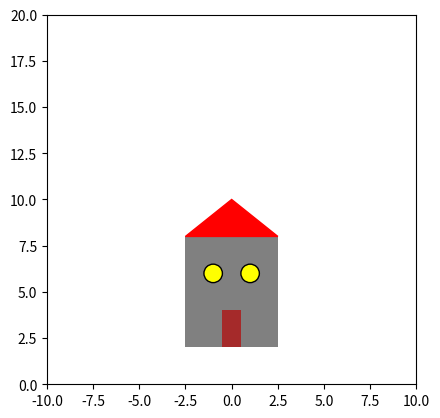

Write the Python code that produced this figure.
# -*- coding: utf-8 -*-


# Import convention
import matplotlib.pyplot as plt

# We will also need
import numpy as np

fig, ax = plt.subplots()
ax.set_ylim([0, 20])
ax.set_xlim([-10, 10])
ax.axis('scaled')

# Rectangle
start_x = -2.5
start_y = 2
width = 5
height = 6
facecolor = 'gray'

rectangle = plt.Rectangle((start_x,start_y), width, height, 
                          fc=facecolor)
ax.add_patch(rectangle)

rectangle = plt.Rectangle((-0.5,2), 1, 2, fc="brown")
ax.add_patch(rectangle)

# Circle
start_x = -1
start_y = 6
radius = 0.5
facecolor = 'yellow'
edgecolor = 'black'
linewidth = 1

circle = plt.Circle((start_x,start_y), radius, 
                    fc=facecolor, ec=edgecolor, lw=linewidth)
ax.add_patch(circle)

circle = plt.Circle((1,6), 0.5, fc="yellow", ec="black", lw=1)
ax.add_patch(circle)

# Triangle
from matplotlib.patches import Polygon

start_xy = np.array([-2.5,8])
end_xy = np.array([2.5,8])
top_xy = np.array([0,10])

triangle = Polygon(np.vstack([start_xy, end_xy, top_xy]), color="red")
ax.add_patch(triangle)

"""
---------------
Save and Export
---------------
"""
# Ask what formats matplotlib supports:
formats = plt.gcf().canvas.get_supported_filetypes()

fig.savefig("house.jpg")